4-way image classification set "dataset_cleaned" from GitHub (Diogo-Rodriigues/AP_Modulo2); label vocabulary: biliary leaks, lithiasis, normal, stricture.

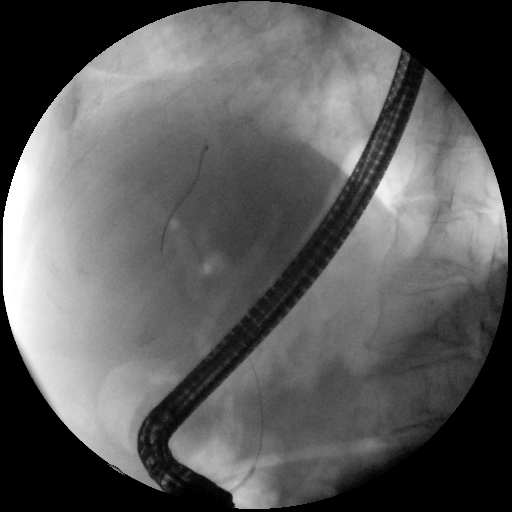
Label: lithiasis

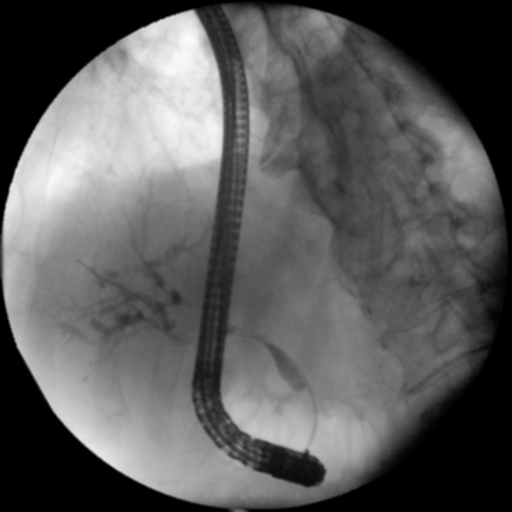
Label: stricture

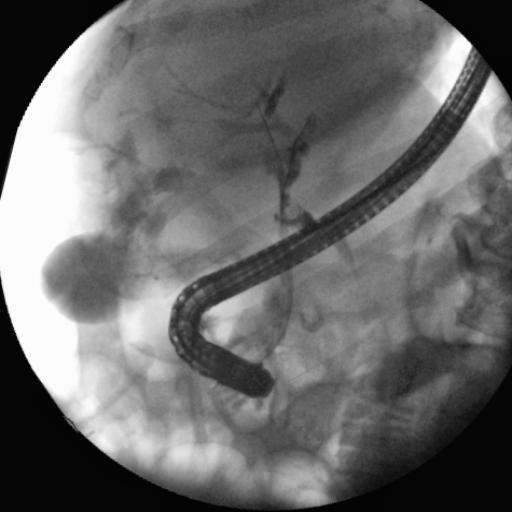
Label: biliary leaks

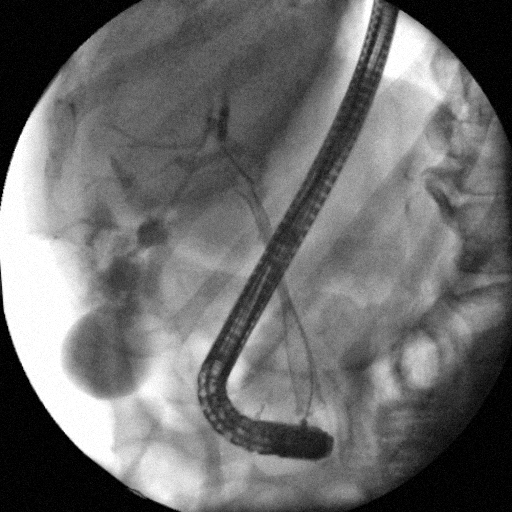
Label: biliary leaks

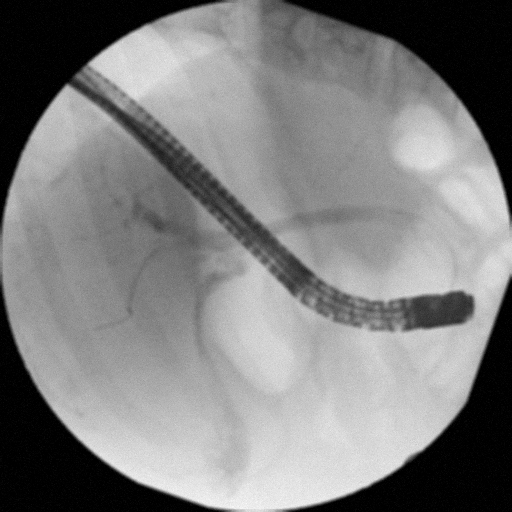
Label: normal

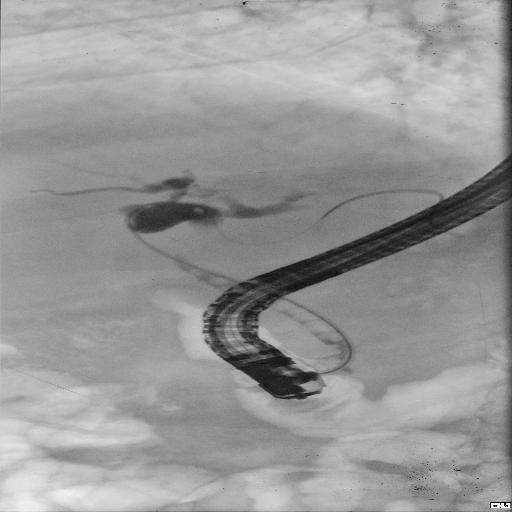
Label: stricture
